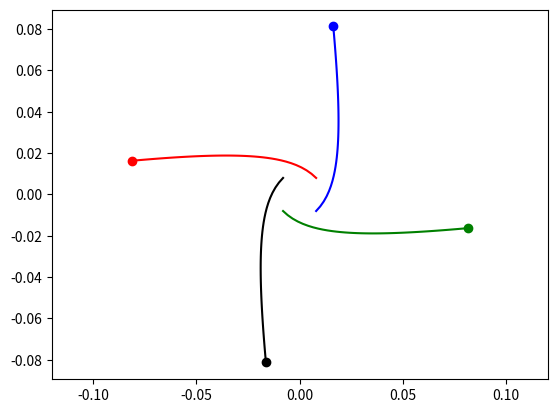

Python code for this plot:
import numpy as np
import matplotlib.pyplot as plt
from matplotlib.animation import ArtistAnimation
from scipy.integrate import odeint

t = np.arange(10 ** (-7), 1.5 * 10 ** (-7), 10 **(-9))

def move_func(s, t):
    (x1, v_x1, y1, v_y1,
    x2, v_x2, y2, v_y2,
    x3, v_x3, y3, v_y3,
    x4, v_x4, y4, v_y4) = s
        
    dxdt1 = v_x1
    dv_xdt1 = (k * q1 * q2 / m1 * (x1 - x2) / ((x1 - x2) ** 2 + (y1 - y2) ** 2) ** 1.5
               + k * q1 * q3 / m1 * (x1 - x3) / ((x1 - x3) ** 2 + (y1 - y3) ** 2)  ** 1.5
               + k * q1 * q4 / m1 * (x1 - x4) / ((x1 - x4) ** 2 + (y1 - y4) ** 2) ** 1.5)
         
    dydt1 = v_y1
    dv_ydt1 = (k * q1 * q2 / m1 * (y1 - y2) / ((x1 - x2) ** 2 + (y1 - y2) ** 2) ** 1.5
               + k * q1 * q3 / m1 * (y1 - y3) / ((x1 - x3) ** 2 + (y1 - y3) ** 2)  ** 1.5
               + k * q1 * q4 / m1 * (y1 - y4) / ((x1 - x4) ** 2 + (y1 - y4) ** 2) ** 1.5)
    
    dxdt2 = v_x2
    dv_xdt2 = (k * q2 * q1 / m2 * (x2 - x1) / ((x2 - x1) ** 2 + (y2 - y1) ** 2) ** 1.5
               + k * q2 * q3 / m2 * (x2 - x3) / ((x2 - x3) ** 2 + (y2 - y3) ** 2)  ** 1.5
               + k * q2 * q4 / m2 * (x2 - x4) / ((x2 - x4) ** 2 + (y2 - y4) ** 2) ** 1.5)
         
    dydt2 = v_y2
    dv_ydt2 = (k * q2 * q1 / m2 * (y2 - y1) / ((x2 - x1) ** 2 + (y2 - y1) ** 2) ** 1.5
               + k * q2 * q3 / m2 * (y2 - y3) / ((x2 - x3) ** 2 + (y2 - y3) ** 2)  ** 1.5
               + k * q2 * q4 / m2 * (y2 - y4) / ((x2 - x4) ** 2 + (y2 - y4) ** 2) ** 1.5)
    
    dxdt3 = v_x3
    dv_xdt3 = (k * q3 * q1 / m3 * (x3 - x1) / ((x3 - x1) ** 2 + (y3 - y1) ** 2) ** 1.5
               + k * q3 * q2 / m3 * (x3 - x2) / ((x3 - x2) ** 2 + (y3 - y2) ** 2)  ** 1.5
               + k * q3 * q4 / m3 * (x3 - x4) / ((x3 - x4) ** 2 + (y3 - y4) ** 2) ** 1.5)
         
    dydt3 = v_y3
    dv_ydt3 = (k * q3 * q1 / m3 * (y3 - y1) / ((x3 - x1) ** 2 + (y3 - y1) ** 2) ** 1.5
               + k * q3 * q2 / m3 * (y3 - y2) / ((x3 - x2) ** 2 + (y3 - y2) ** 2)  ** 1.5
               + k * q3 * q4 / m3 * (y3 - y4) / ((x3 - x4) ** 2 + (y3 - y4) ** 2) ** 1.5)
    
    dxdt4 = v_x4
    dv_xdt4 = (k * q4 * q1 / m4 * (x4 - x1) / ((x4 - x1) ** 2 + (y4 - y1) ** 2) ** 1.5
               + k * q4 * q2 / m4 * (x4 - x2) / ((x4 - x2) ** 2 + (y4 - y2) ** 2)  ** 1.5
               + k * q4 * q3 / m4 * (x4 - x3) / ((x4 - x3) ** 2 + (y4 - y3) ** 2) ** 1.5)
         
    dydt4 = v_y4
    dv_ydt4 = (k * q4 * q1 / m4 * (y4 - y1) / ((x4 - x1) ** 2 + (y4 - y1) ** 2) ** 1.5
               + k * q4 * q2 / m4 * (y4 - y2) / ((x4 - x2) ** 2 + (y4 - y2) ** 2)  ** 1.5
               + k * q4 * q3 / m4 * (y4 - y3) / ((x4 - x3) ** 2 + (y4 - y3) ** 2) ** 1.5)
    
    return (dxdt1, dv_xdt1, dydt1, dv_ydt1,
            dxdt2, dv_xdt2, dydt2, dv_ydt2,
            dxdt3, dv_xdt3, dydt3, dv_ydt3,
            dxdt4, dv_xdt4, dydt4, dv_ydt4)


k = 9 * 10 ** 9
a = 0.008
m = 1.1 * 10 **(-27)
q = 1.1 * 10 ** (-13)
v = np.sqrt(2) / 2 * 3 * 10 ** 6

q1 = -q
m1 = m
x10 = a
v_x10 = -v
y10 = a
v_y10 = v

q2 = q
m2 = m
x20 = a
v_x20 = v
y20 = -a
v_y20 = v

q3 = -q
m3 = m
x30 = -a
v_x30 = v
y30 = -a
v_y30 = -v

q4 = q
m4 = m
x40 = -a
v_x40 = -v
y40 = a
v_y40 = -v

s0 = (x10, v_x10, y10, v_y10,
      x20, v_x20, y20, v_y20,
      x30, v_x30, y30, v_y30,
      x40, v_x40, y40, v_y40)

sol = odeint(move_func, s0, t)

fig = plt.figure()
bodies = []

for i in range(len(t)):
    body1, = plt.plot(sol[:i, 0], sol[:i, 2], '-', color='r')
    body1_line, = plt.plot(sol[i, 0], sol[i, 2], 'o', color='r')
    
    body2, = plt.plot(sol[:i, 4], sol[:i, 6], '-', color='b')
    body2_line, = plt.plot(sol[i, 4], sol[i, 6], 'o', color='b')
    
    body3, = plt.plot(sol[:i, 8], sol[:i, 10], '-', color='g')
    body3_line, = plt.plot(sol[i, 8], sol[i, 10], 'o', color='g')
    
    body4, = plt.plot(sol[:i, 12], sol[:i, 14], '-', color='k')
    body4_line, = plt.plot(sol[i, 12], sol[i, 14], 'o', color='k')
    
    bodies.append([body1, body1_line, body2, body2_line, body3, body3_line, body4, body4_line])
    
ani = ArtistAnimation(fig, bodies, interval=50)
plt.axis('equal')
ani.save('3.gif')
